Image classification data set "hand_dataset_prepared" (Rakshith-28/ai-hand-fracture-decision-support-system on GitHub). Class labels (2): fractured, non fractured.

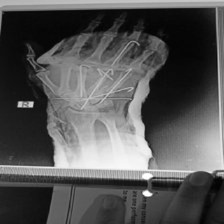
Label: fractured

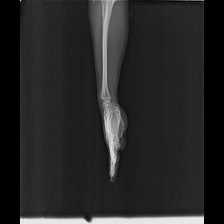
Label: non fractured

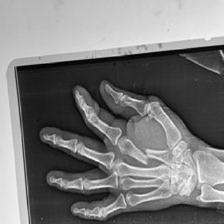
Label: fractured

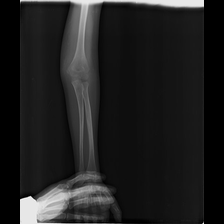
Label: non fractured

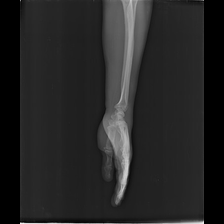
Label: fractured

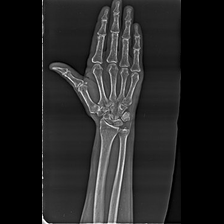
Label: non fractured
